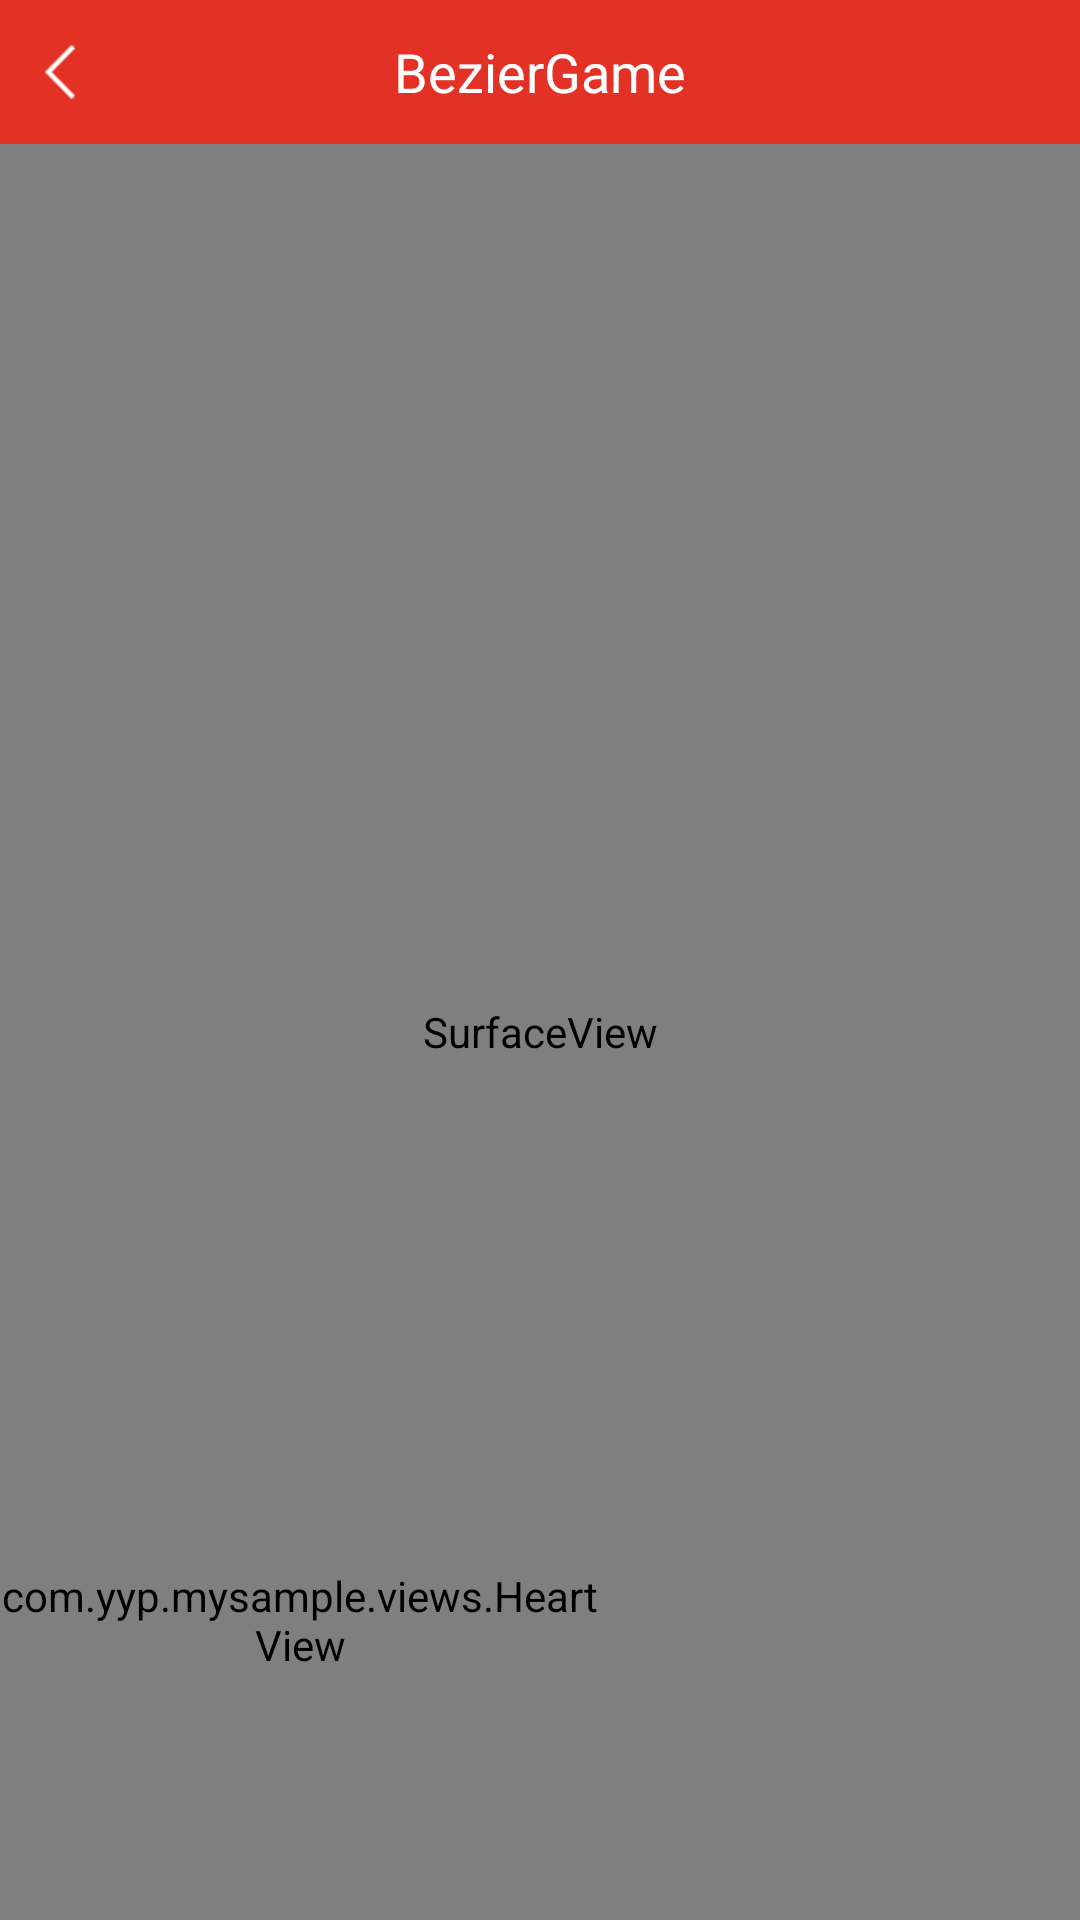

The Android layout XML behind this screen, and the referenced resources:
<!-- AndroidManifest.xml: application theme AppBaseTheme -->
<!-- res/layout/activity_bezier_game.xml -->
<?xml version="1.0" encoding="UTF-8"?>
<LinearLayout
    xmlns:android="http://schemas.android.com/apk/res/android"
    xmlns:tools="http://schemas.android.com/tools"
    android:layout_width="match_parent"
    android:layout_height="match_parent"
    android:orientation="vertical"
    android:background="#f1f1f1">
    <RelativeLayout
        android:layout_width="match_parent"
        android:layout_height="48dp"
        android:background="#e33125"
        android:id="@+id/title_layout">
        <TextView
            android:id="@+id/title"
            style="@style/title_text_style"
            android:text="BezierGame"/>

        <ImageView
            android:id="@+id/back"
            style="@style/title_backbtn_style" />
    </RelativeLayout>
    <RelativeLayout
        android:layout_width="match_parent"
        android:layout_height="match_parent">
        <SurfaceView
            android:id="@+id/my_bezier_game"
            android:layout_width="match_parent"
            android:layout_height="match_parent" />
        <com.yyp.mysample.views.HeartView
            android:layout_width="200dp"
            android:layout_height="200dp"
            android:layout_alignParentBottom="true"/>

    </RelativeLayout>
</LinearLayout>
<!-- resources referenced by this layout -->
<resources>
  <style name="title_backbtn_style">
          <item name="android:paddingLeft">15dip</item>
          <item name="android:paddingRight">15dip</item>
          <item name="android:src">@mipmap/back</item>
          <item name="android:layout_width">wrap_content</item>
          <item name="android:layout_centerVertical">true</item>
          <item name="android:layout_height">match_parent</item>
      </style>
  <style name="title_text_style">
          <item name="android:ellipsize">end</item>
          <item name="android:gravity">center</item>
          <item name="android:singleLine">true</item>
          <item name="android:textColor">@color/white</item>
          <item name="android:textSize">@dimen/sp_larger</item>
          <item name="android:layout_width">wrap_content</item>
          <item name="android:layout_height">match_parent</item>
          <item name="android:layout_centerInParent">true</item>
      </style>
  <style name="AppBaseTheme" parent="Theme.AppCompat.Light.NoActionBar">
          
          <item name="colorPrimary">@color/white</item>
          <item name="colorPrimaryDark">@color/colorPrimaryDark</item>
          <item name="colorAccent">@color/colorAccent</item>
          <item name="android:windowBackground">@color/white</item>
      </style>
  <color name="white">#ffffff</color>
  <dimen name="sp_larger">18sp</dimen>
  <color name="colorPrimaryDark">#303F9F</color>
  <color name="colorAccent">#FF4081</color>
</resources>
